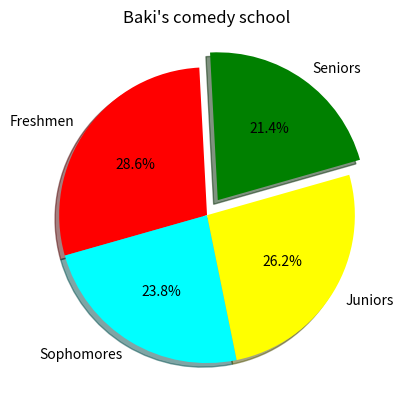

The matplotlib source for this figure:
# pie chart= Circular chart divded into slices to show percentages of the total.
#            Good for cisualizing distribution among categories.

import numpy as np
import matplotlib.pyplot as plt

categories = ["Freshmen", "Sophomores", "Juniors", "Seniors"]
values = np.array([300, 250, 275, 225]) #Its not so benefitial for such a small dataset to use numpy. But we just getting into the habit
colors = ["red", "cyan", "yellow", "green"] #the colors have to be in order of your categories

plt.pie(values, labels=categories,
                autopct="%1.1f%%", #Autoprocentage" sets the procentages of distribution for our pie. procentages have to many decimals. So we write "x.1", meaning only one decimal
                                      #The double percent signs %% meaning with want a percentage sign behind our numbers
                colors=colors,
                explode=[0,0,0,.125], #explode meaning with sort of pulling it out from our pie chart individually(thats why we have the same amount of values af our categories)
                shadow=True, #meaning we make 3d. but its not recommendet for data virsualization
                startangle=93) #If we want it to rotate(positiv number turns it to the left side. While negativ # turns it to the right side)(Smart to have the biggest/most important value be on top right side)

plt.title("Baki's comedy school")

plt.show()

